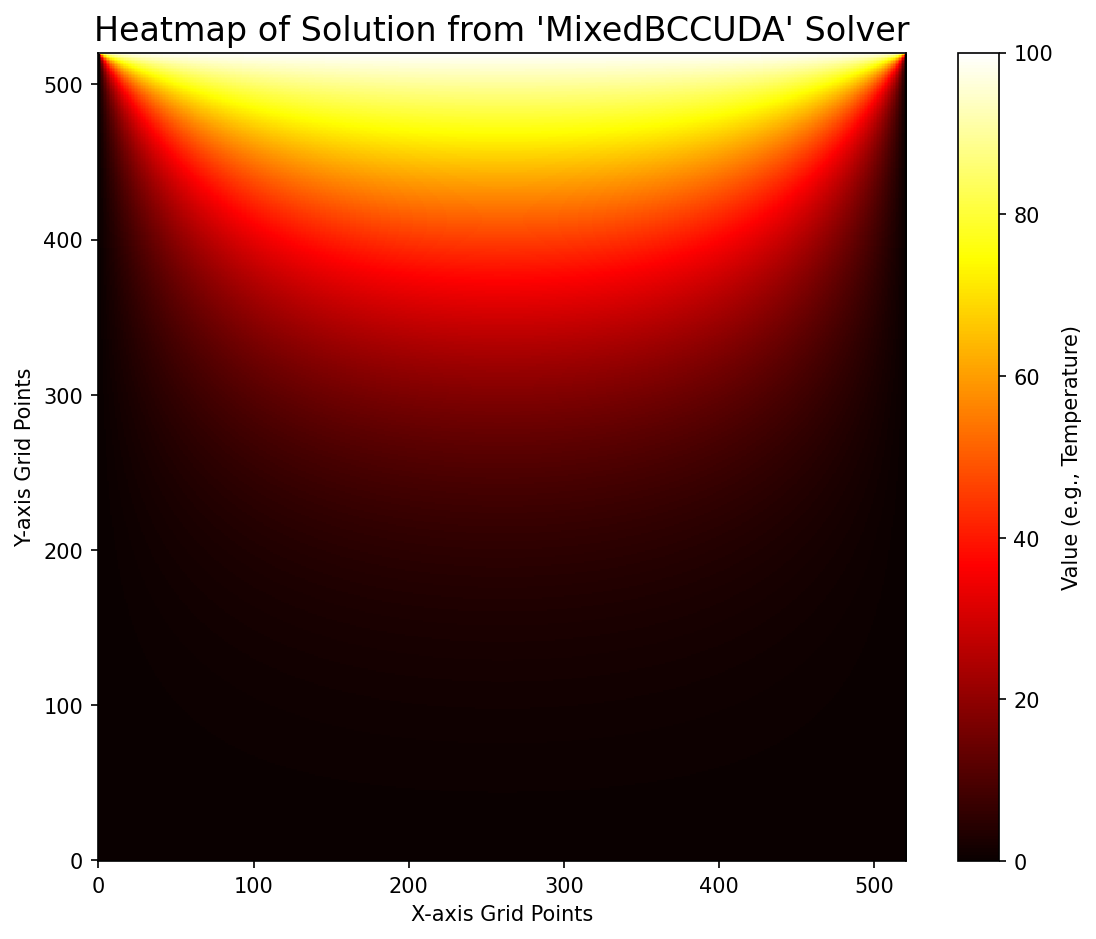

The file beside this chart, header and first rows:
0.000000, 0.000000, 0.000000, 0.000000, 0.000000, 0.000000, 0.000000, 0.000000, 0.000000, 0.000000, 0.000000, 0.000000, 0.000000, 0.000000, 0.000000, 0.000000, 0.000000, 0.000000, 0.000000, 0.000000, 0.000000, 0.000000, 0.000000, 0.000000
0.000000, 0.000051, 0.000103, 0.000154, 0.000206, 0.000257, 0.000309, 0.000360, 0.000412, 0.000463, 0.000515, 0.000566, 0.000617, 0.000668, 0.000720, 0.000771, 0.000822, 0.000873, 0.000925, 0.000975, 0.001027, 0.001078, 0.001129, 0.001179
0.000000, 0.000103, 0.000206, 0.000309, 0.000412, 0.000515, 0.000618, 0.000721, 0.000823, 0.000926, 0.001029, 0.001132, 0.001234, 0.001337, 0.001440, 0.001542, 0.001644, 0.001747, 0.001849, 0.001952, 0.002053, 0.002156, 0.002257, 0.002359
0.000000, 0.000155, 0.000309, 0.000464, 0.000618, 0.000772, 0.000927, 0.001081, 0.001236, 0.001390, 0.001544, 0.001698, 0.001852, 0.002006, 0.002160, 0.002314, 0.002468, 0.002621, 0.002775, 0.002928, 0.003081, 0.003234, 0.003387, 0.003539
0.000000, 0.000206, 0.000412, 0.000618, 0.000824, 0.001030, 0.001236, 0.001442, 0.001648, 0.001854, 0.002059, 0.002265, 0.002470, 0.002676, 0.002881, 0.003086, 0.003291, 0.003496, 0.003700, 0.003905, 0.004109, 0.004314, 0.004517, 0.004722
0.000000, 0.000258, 0.000516, 0.000773, 0.001031, 0.001288, 0.001546, 0.001803, 0.002061, 0.002318, 0.002576, 0.002832, 0.003090, 0.003346, 0.003603, 0.003859, 0.004116, 0.004371, 0.004628, 0.004883, 0.005139, 0.005394, 0.005650, 0.005903
0.000000, 0.000309, 0.000619, 0.000928, 0.001238, 0.001547, 0.001856, 0.002165, 0.002474, 0.002784, 0.003092, 0.003401, 0.003709, 0.004018, 0.004325, 0.004634, 0.004941, 0.005249, 0.005556, 0.005864, 0.006169, 0.006477, 0.006782, 0.007089
0.000000, 0.000361, 0.000723, 0.001084, 0.001445, 0.001806, 0.002167, 0.002528, 0.002889, 0.003249, 0.003610, 0.003970, 0.004330, 0.004690, 0.005050, 0.005409, 0.005769, 0.006127, 0.006487, 0.006844, 0.007203, 0.007560, 0.007919, 0.008274
0.000000, 0.000413, 0.000826, 0.001239, 0.001652, 0.002065, 0.002478, 0.002891, 0.003303, 0.003716, 0.004128, 0.004541, 0.004952, 0.005364, 0.005775, 0.006187, 0.006597, 0.007008, 0.007417, 0.007829, 0.008237, 0.008647, 0.009055, 0.009465
0.000000, 0.000465, 0.000930, 0.001395, 0.001861, 0.002325, 0.002790, 0.003255, 0.003720, 0.004183, 0.004648, 0.005112, 0.005576, 0.006039, 0.006503, 0.006965, 0.007429, 0.007889, 0.008353, 0.008813, 0.009275, 0.009734, 0.0102, 0.01065
0.000000, 0.000517, 0.001034, 0.001552, 0.002069, 0.002586, 0.003103, 0.003620, 0.004136, 0.004653, 0.005169, 0.005686, 0.006200, 0.006717, 0.007231, 0.007747, 0.008260, 0.008775, 0.009287, 0.009802, 0.01031, 0.01083, 0.01134, 0.01185
0.000000, 0.000570, 0.001139, 0.001709, 0.002278, 0.002847, 0.003417, 0.003985, 0.004555, 0.005123, 0.005692, 0.006259, 0.006828, 0.007394, 0.007963, 0.008528, 0.009096, 0.009661, 0.01023, 0.01079, 0.01136, 0.01192, 0.01249, 0.01305
0.000000, 0.000622, 0.001244, 0.001866, 0.002488, 0.003110, 0.003731, 0.004353, 0.004974, 0.005595, 0.006215, 0.006837, 0.007456, 0.008077, 0.008695, 0.009315, 0.009932, 0.01055, 0.01117, 0.01179, 0.0124, 0.01302, 0.01363, 0.01425
0.000000, 0.000675, 0.001349, 0.002024, 0.002699, 0.003372, 0.004047, 0.004721, 0.005395, 0.006068, 0.006742, 0.007414, 0.008088, 0.008759, 0.009432, 0.0101, 0.01077, 0.01144, 0.01212, 0.01278, 0.01345, 0.01412, 0.01479, 0.01545
0.000000, 0.000728, 0.001455, 0.002183, 0.002909, 0.003637, 0.004363, 0.005091, 0.005817, 0.006544, 0.007269, 0.007996, 0.008720, 0.009446, 0.01017, 0.0109, 0.01162, 0.01234, 0.01306, 0.01379, 0.0145, 0.01523, 0.01594, 0.01667
0.000000, 0.000780, 0.001561, 0.002341, 0.003122, 0.003902, 0.004682, 0.005461, 0.006242, 0.007020, 0.007800, 0.008577, 0.009357, 0.01013, 0.01091, 0.01169, 0.01247, 0.01324, 0.01402, 0.01479, 0.01556, 0.01633, 0.01711, 0.01788
0.000000, 0.000834, 0.001667, 0.002501, 0.003334, 0.004168, 0.005001, 0.005835, 0.006666, 0.007500, 0.008331, 0.009164, 0.009993, 0.01083, 0.01165, 0.01249, 0.01331, 0.01414, 0.01497, 0.0158, 0.01662, 0.01745, 0.01827, 0.0191
0.000000, 0.000887, 0.001775, 0.002661, 0.003549, 0.004435, 0.005323, 0.006208, 0.007095, 0.007980, 0.008867, 0.009750, 0.01064, 0.01152, 0.0124, 0.01328, 0.01417, 0.01505, 0.01593, 0.01681, 0.01769, 0.01857, 0.01945, 0.02032
0.000000, 0.000941, 0.001882, 0.002823, 0.003763, 0.004704, 0.005644, 0.006585, 0.007524, 0.008464, 0.009402, 0.01034, 0.01128, 0.01222, 0.01315, 0.01409, 0.01503, 0.01596, 0.01689, 0.01783, 0.01876, 0.0197, 0.02062, 0.02156
0.000000, 0.000995, 0.001990, 0.002985, 0.003980, 0.004974, 0.005969, 0.006962, 0.007957, 0.008949, 0.009943, 0.01093, 0.01193, 0.01292, 0.01391, 0.0149, 0.01589, 0.01688, 0.01787, 0.01885, 0.01984, 0.02082, 0.02181, 0.02279
0.000000, 0.001049, 0.002098, 0.003148, 0.004196, 0.005246, 0.006293, 0.007343, 0.008389, 0.009438, 0.01048, 0.01153, 0.01258, 0.01362, 0.01467, 0.01571, 0.01675, 0.0178, 0.01884, 0.01988, 0.02092, 0.02196, 0.023, 0.02404
0.000000, 0.001104, 0.002208, 0.003311, 0.004415, 0.005518, 0.006622, 0.007723, 0.008827, 0.009928, 0.01103, 0.01213, 0.01323, 0.01433, 0.01543, 0.01653, 0.01763, 0.01872, 0.01982, 0.02091, 0.02201, 0.0231, 0.0242, 0.02528
0.000000, 0.001159, 0.002317, 0.003476, 0.004634, 0.005793, 0.006950, 0.008109, 0.009264, 0.01042, 0.01158, 0.01273, 0.01389, 0.01504, 0.0162, 0.01735, 0.0185, 0.01966, 0.0208, 0.02196, 0.0231, 0.02425, 0.0254, 0.02654
0.000000, 0.001214, 0.002428, 0.003641, 0.004856, 0.006068, 0.007282, 0.008494, 0.009708, 0.01092, 0.01213, 0.01334, 0.01455, 0.01576, 0.01697, 0.01818, 0.01939, 0.02059, 0.0218, 0.023, 0.02421, 0.0254, 0.02661, 0.0278
0.000000, 0.001270, 0.002539, 0.003809, 0.005077, 0.006347, 0.007614, 0.008884, 0.01015, 0.01142, 0.01268, 0.01395, 0.01522, 0.01648, 0.01775, 0.01901, 0.02027, 0.02153, 0.02279, 0.02405, 0.02531, 0.02657, 0.02782, 0.02908
0.000000, 0.001325, 0.002651, 0.003976, 0.005301, 0.006625, 0.007951, 0.009273, 0.0106, 0.01192, 0.01324, 0.01456, 0.01589, 0.01721, 0.01853, 0.01985, 0.02117, 0.02248, 0.0238, 0.02511, 0.02643, 0.02774, 0.02905, 0.03036
0.000000, 0.001382, 0.002763, 0.004145, 0.005526, 0.006908, 0.008287, 0.009669, 0.01105, 0.01243, 0.0138, 0.01519, 0.01656, 0.01794, 0.01931, 0.02069, 0.02206, 0.02344, 0.02481, 0.02618, 0.02755, 0.02892, 0.03028, 0.03165
0.000000, 0.001438, 0.002877, 0.004314, 0.005753, 0.007190, 0.008628, 0.01006, 0.0115, 0.01294, 0.01437, 0.01581, 0.01724, 0.01867, 0.02011, 0.02154, 0.02297, 0.0244, 0.02583, 0.02725, 0.02868, 0.0301, 0.03153, 0.03294
0.000000, 0.001496, 0.002990, 0.004486, 0.005980, 0.007476, 0.008969, 0.01047, 0.01196, 0.01345, 0.01494, 0.01644, 0.01792, 0.01942, 0.0209, 0.02239, 0.02388, 0.02537, 0.02685, 0.02834, 0.02981, 0.0313, 0.03277, 0.03426
0.000000, 0.001553, 0.003106, 0.004658, 0.006211, 0.007762, 0.009316, 0.01086, 0.01242, 0.01397, 0.01552, 0.01706, 0.01862, 0.02016, 0.02171, 0.02325, 0.0248, 0.02634, 0.02789, 0.02942, 0.03096, 0.0325, 0.03404, 0.03557
0.000000, 0.001611, 0.003221, 0.004833, 0.006442, 0.008053, 0.009661, 0.01127, 0.01288, 0.01449, 0.01609, 0.0177, 0.01931, 0.02091, 0.02252, 0.02412, 0.02572, 0.02732, 0.02892, 0.03052, 0.03211, 0.03372, 0.0353, 0.0369
0.000000, 0.001669, 0.003339, 0.005007, 0.006676, 0.008344, 0.01001, 0.01168, 0.01335, 0.01501, 0.01668, 0.01834, 0.02001, 0.02167, 0.02334, 0.02499, 0.02666, 0.02831, 0.02997, 0.03162, 0.03328, 0.03493, 0.03659, 0.03823
0.000000, 0.001728, 0.003456, 0.005184, 0.006911, 0.008639, 0.01036, 0.01209, 0.01382, 0.01554, 0.01726, 0.01899, 0.02071, 0.02244, 0.02415, 0.02588, 0.02759, 0.02931, 0.03102, 0.03274, 0.03445, 0.03617, 0.03787, 0.03959
0.000000, 0.001787, 0.003575, 0.005361, 0.007149, 0.008934, 0.01072, 0.01251, 0.01429, 0.01607, 0.01786, 0.01964, 0.02143, 0.0232, 0.02499, 0.02676, 0.02854, 0.03031, 0.03209, 0.03386, 0.03564, 0.0374, 0.03918, 0.04094
0.000000, 0.001847, 0.003694, 0.005541, 0.007387, 0.009235, 0.01108, 0.01293, 0.01477, 0.01662, 0.01845, 0.0203, 0.02214, 0.02398, 0.02582, 0.02766, 0.02949, 0.03133, 0.03316, 0.035, 0.03682, 0.03866, 0.04048, 0.04231
0.000000, 0.001907, 0.003815, 0.005721, 0.007629, 0.009535, 0.01144, 0.01335, 0.01525, 0.01716, 0.01906, 0.02096, 0.02287, 0.02476, 0.02667, 0.02856, 0.03046, 0.03235, 0.03425, 0.03614, 0.03803, 0.03992, 0.04181, 0.04369
0.000000, 0.001968, 0.003936, 0.005905, 0.007871, 0.009840, 0.0118, 0.01377, 0.01574, 0.0177, 0.01967, 0.02163, 0.02359, 0.02556, 0.02751, 0.02948, 0.03143, 0.03339, 0.03534, 0.0373, 0.03924, 0.0412, 0.04314, 0.04509
0.000000, 0.002029, 0.004060, 0.006088, 0.008118, 0.01015, 0.01218, 0.0142, 0.01623, 0.01825, 0.02028, 0.0223, 0.02433, 0.02635, 0.02838, 0.03039, 0.03241, 0.03442, 0.03645, 0.03845, 0.04047, 0.04247, 0.04449, 0.04649
0.000000, 0.002092, 0.004183, 0.006275, 0.008365, 0.01046, 0.01255, 0.01464, 0.01672, 0.01881, 0.0209, 0.02299, 0.02507, 0.02716, 0.02924, 0.03132, 0.0334, 0.03548, 0.03755, 0.03963, 0.0417, 0.04378, 0.04584, 0.04791
0.000000, 0.002154, 0.004309, 0.006461, 0.008616, 0.01077, 0.01292, 0.01507, 0.01723, 0.01937, 0.02153, 0.02367, 0.02582, 0.02797, 0.03011, 0.03225, 0.0344, 0.03653, 0.03868, 0.04081, 0.04295, 0.04508, 0.04722, 0.04934
0.000000, 0.002217, 0.004434, 0.006652, 0.008867, 0.01108, 0.0133, 0.01552, 0.01773, 0.01995, 0.02215, 0.02437, 0.02658, 0.02879, 0.03099, 0.0332, 0.0354, 0.03761, 0.03981, 0.04201, 0.0442, 0.04641, 0.04859, 0.05079
0.000000, 0.002281, 0.004562, 0.006842, 0.009124, 0.0114, 0.01368, 0.01596, 0.01824, 0.02051, 0.02279, 0.02507, 0.02734, 0.02961, 0.03189, 0.03415, 0.03643, 0.03869, 0.04096, 0.04321, 0.04548, 0.04773, 0.05, 0.05224
0.000000, 0.002346, 0.004690, 0.007036, 0.009379, 0.01172, 0.01407, 0.01641, 0.01875, 0.0211, 0.02343, 0.02578, 0.02811, 0.03045, 0.03278, 0.03512, 0.03745, 0.03979, 0.04211, 0.04444, 0.04676, 0.04909, 0.0514, 0.05373
0.000000, 0.002410, 0.004821, 0.007230, 0.009641, 0.01205, 0.01446, 0.01686, 0.01928, 0.02168, 0.02409, 0.02649, 0.02889, 0.03129, 0.0337, 0.03609, 0.03849, 0.04088, 0.04328, 0.04566, 0.04806, 0.05044, 0.05283, 0.05521
0.000000, 0.002476, 0.004951, 0.007428, 0.009902, 0.01238, 0.01485, 0.01733, 0.0198, 0.02227, 0.02474, 0.02721, 0.02968, 0.03215, 0.03461, 0.03708, 0.03953, 0.042, 0.04445, 0.04692, 0.04936, 0.05182, 0.05426, 0.05672
0.000000, 0.002542, 0.005085, 0.007626, 0.01017, 0.01271, 0.01525, 0.01779, 0.02033, 0.02286, 0.02541, 0.02794, 0.03048, 0.033, 0.03554, 0.03807, 0.0406, 0.04312, 0.04565, 0.04816, 0.05069, 0.0532, 0.05573, 0.05823
0.000000, 0.002610, 0.005218, 0.007828, 0.01043, 0.01304, 0.01565, 0.01826, 0.02086, 0.02347, 0.02607, 0.02868, 0.03127, 0.03388, 0.03647, 0.03907, 0.04166, 0.04426, 0.04685, 0.04944, 0.05202, 0.05461, 0.05718, 0.05977
0.000000, 0.002677, 0.005354, 0.008030, 0.01071, 0.01338, 0.01606, 0.01873, 0.02141, 0.02408, 0.02675, 0.02942, 0.03209, 0.03475, 0.03742, 0.04008, 0.04275, 0.0454, 0.04807, 0.05072, 0.05338, 0.05602, 0.05868, 0.06132
0.000000, 0.002746, 0.005490, 0.008237, 0.01098, 0.01373, 0.01647, 0.01921, 0.02195, 0.0247, 0.02743, 0.03018, 0.03291, 0.03565, 0.03837, 0.04111, 0.04384, 0.04657, 0.04929, 0.05202, 0.05473, 0.05746, 0.06017, 0.06289
0.000000, 0.002814, 0.005630, 0.008443, 0.01126, 0.01407, 0.01689, 0.01969, 0.02251, 0.02531, 0.02813, 0.03093, 0.03374, 0.03654, 0.03935, 0.04214, 0.04495, 0.04774, 0.05054, 0.05332, 0.05612, 0.0589, 0.0617, 0.06447
0.000000, 0.002885, 0.005769, 0.008654, 0.01154, 0.01442, 0.0173, 0.02019, 0.02306, 0.02595, 0.02882, 0.0317, 0.03457, 0.03745, 0.04032, 0.0432, 0.04606, 0.04893, 0.05179, 0.05466, 0.05751, 0.06038, 0.06322, 0.06608
0.000000, 0.002955, 0.005911, 0.008865, 0.01182, 0.01477, 0.01773, 0.02068, 0.02363, 0.02658, 0.02953, 0.03248, 0.03543, 0.03837, 0.04132, 0.04425, 0.0472, 0.05013, 0.05307, 0.05599, 0.05893, 0.06185, 0.06478, 0.06769
0.000000, 0.003027, 0.006053, 0.009081, 0.0121, 0.01513, 0.01816, 0.02118, 0.0242, 0.02723, 0.03024, 0.03327, 0.03628, 0.0393, 0.04231, 0.04533, 0.04833, 0.05135, 0.05434, 0.05736, 0.06035, 0.06335, 0.06634, 0.06934
0.000000, 0.003099, 0.006199, 0.009296, 0.0124, 0.01549, 0.01859, 0.02168, 0.02478, 0.02787, 0.03097, 0.03406, 0.03715, 0.04023, 0.04333, 0.0464, 0.04949, 0.05257, 0.05565, 0.05872, 0.0618, 0.06486, 0.06793, 0.07098
0.000000, 0.003173, 0.006344, 0.009517, 0.01269, 0.01586, 0.01903, 0.0222, 0.02536, 0.02854, 0.0317, 0.03487, 0.03802, 0.04119, 0.04434, 0.04751, 0.05065, 0.05382, 0.05695, 0.06011, 0.06325, 0.0664, 0.06953, 0.07267
0.000000, 0.003246, 0.006493, 0.009738, 0.01299, 0.01623, 0.01947, 0.02271, 0.02596, 0.0292, 0.03244, 0.03567, 0.03892, 0.04215, 0.04539, 0.04861, 0.05184, 0.05506, 0.05829, 0.0615, 0.06473, 0.06794, 0.07116, 0.07436
0.000000, 0.003322, 0.006642, 0.009964, 0.01328, 0.01661, 0.01992, 0.02324, 0.02655, 0.02988, 0.03318, 0.0365, 0.03981, 0.04312, 0.04642, 0.04974, 0.05303, 0.05634, 0.05963, 0.06293, 0.06621, 0.06951, 0.07279, 0.07608
0.000000, 0.003397, 0.006795, 0.01019, 0.01359, 0.01698, 0.02038, 0.02377, 0.02717, 0.03055, 0.03395, 0.03733, 0.04072, 0.0441, 0.04749, 0.05086, 0.05425, 0.05762, 0.061, 0.06436, 0.06774, 0.07109, 0.07446, 0.07781
0.000000, 0.003474, 0.006947, 0.01042, 0.01389, 0.01737, 0.02083, 0.02431, 0.02777, 0.03125, 0.03471, 0.03818, 0.04164, 0.0451, 0.04856, 0.05202, 0.05547, 0.05893, 0.06237, 0.06582, 0.06925, 0.07271, 0.07613, 0.07958
0.000000, 0.003551, 0.007103, 0.01065, 0.01421, 0.01775, 0.0213, 0.02485, 0.0284, 0.03194, 0.03549, 0.03903, 0.04257, 0.0461, 0.04965, 0.05317, 0.05671, 0.06023, 0.06377, 0.06728, 0.07081, 0.07432, 0.07784, 0.08134
0.000000, 0.003630, 0.007259, 0.01089, 0.01452, 0.01815, 0.02177, 0.0254, 0.02902, 0.03265, 0.03627, 0.03989, 0.04351, 0.04713, 0.05074, 0.05436, 0.05796, 0.06157, 0.06517, 0.06878, 0.07237, 0.07597, 0.07955, 0.08315
... 460 more rows
